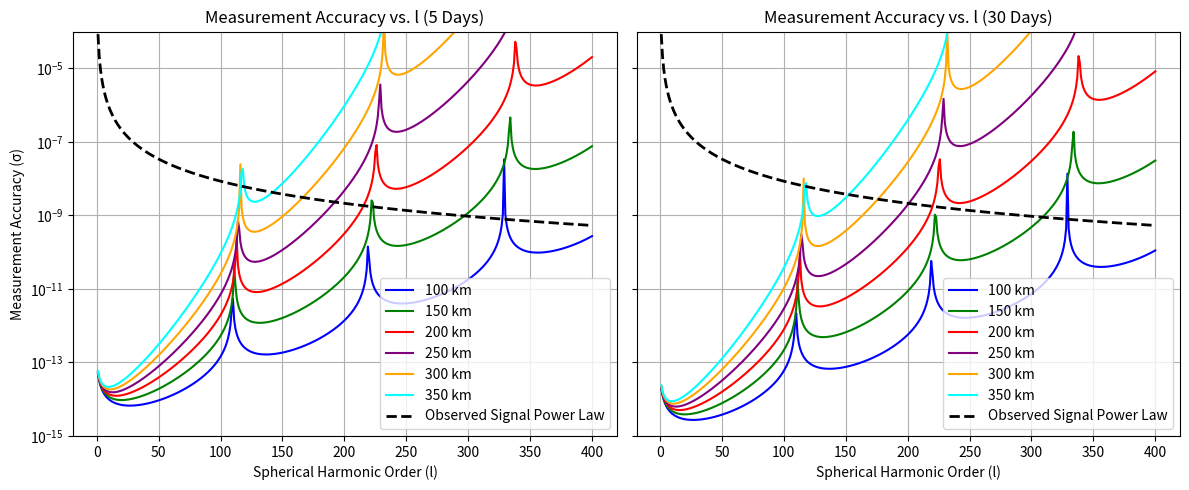
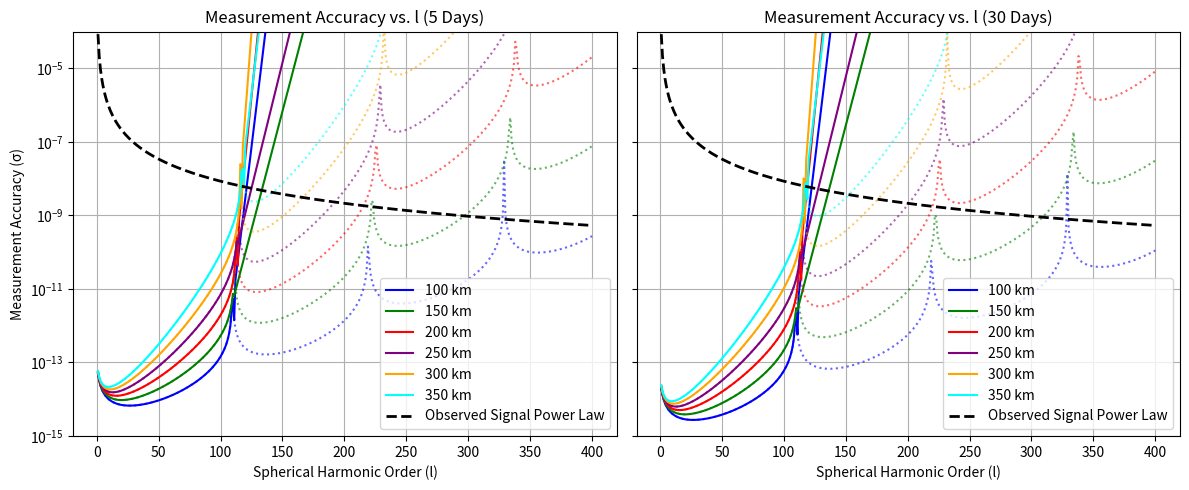
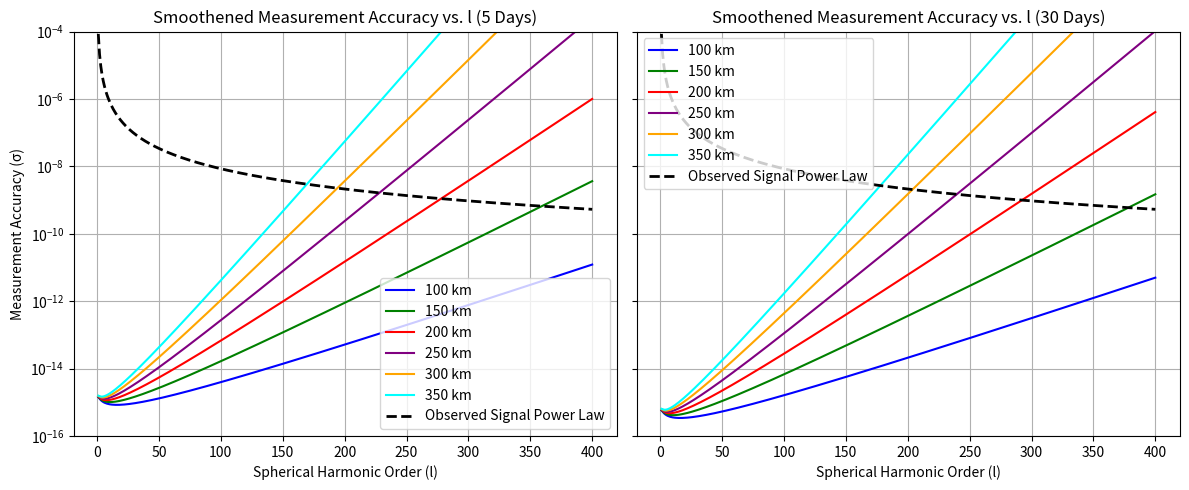
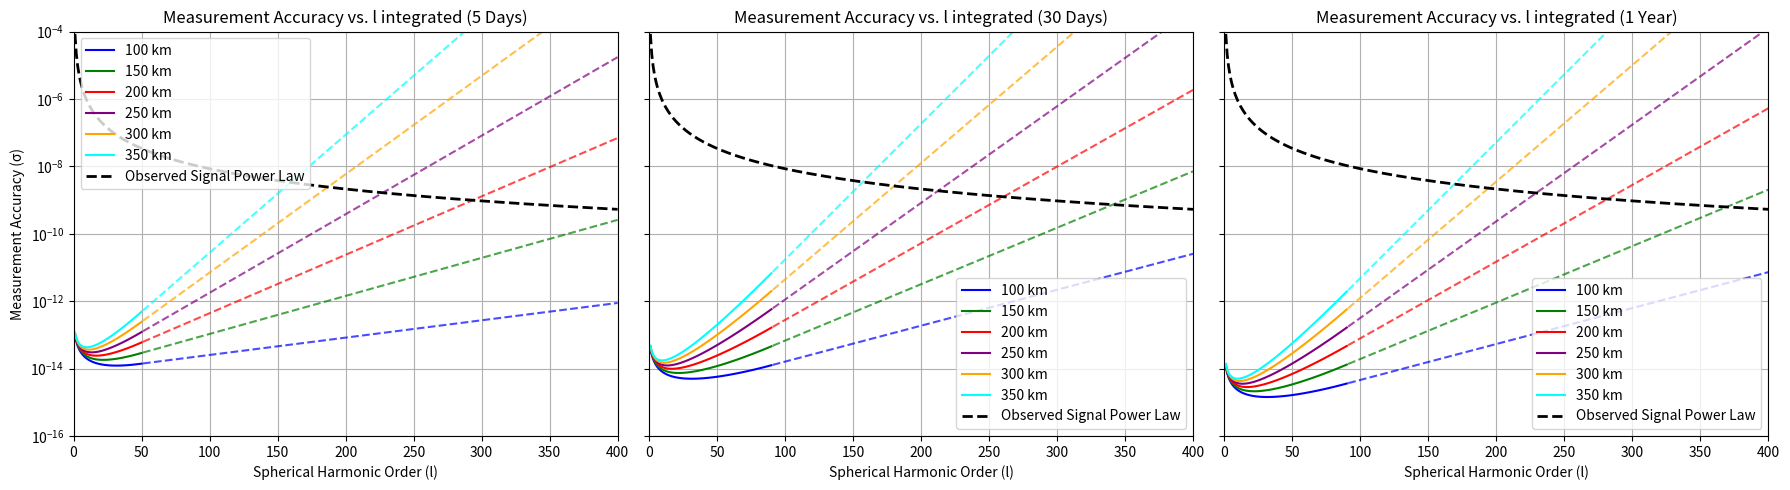
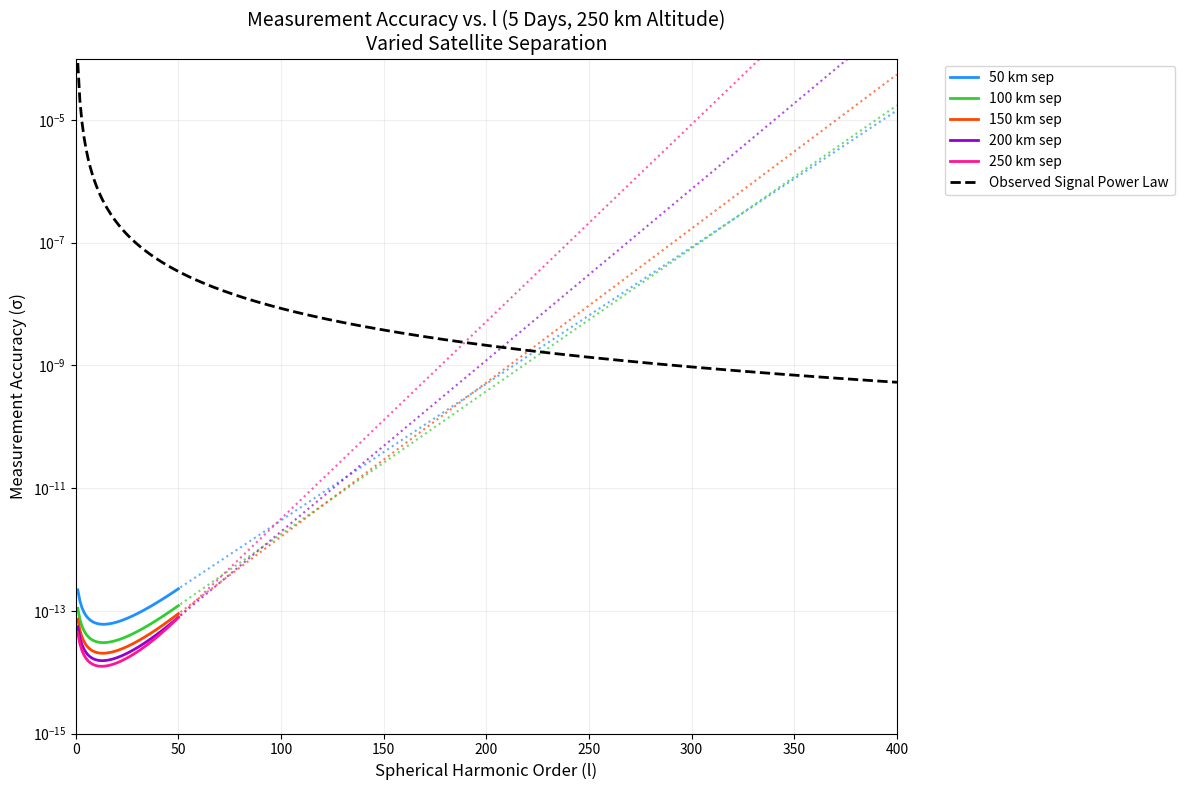

The script that saved these images, in order:
import numpy as np
import matplotlib.pyplot as plt
from scipy.signal import find_peaks
import matplotlib.cm as cm

def plot_sst():
    # Parameters
    h = np.array([100000, 150000, 200000, 250000, 300000, 350000])  # satellite altitudes (m)
    R = 3.3895e6  # Mars radius (m)
    mu = 4.282837e13  # Mars gravitational parameter (m^3/s^2)
    r = R + h
    n = np.sqrt(mu / r**3)

    d_fixed = 200000  # satellite separation (m)
    f = 1  # observation frequency (Hz)

    t_5_days = 5 * 24 * 3600
    t_30_days = 30 * 24 * 3600

    epsilon = 1e-8
    colors = ['b', 'g', 'r', 'purple', 'orange', 'cyan']
    l_range = np.arange(1, 401)

    fig, axs = plt.subplots(1, 2, figsize=(12, 5), sharey=True)
    durations = [(t_5_days, "5 Days", axs[0]), (t_30_days, "30 Days", axs[1])]

    for t, label, ax in durations:
        N = f * t
        for i, height in enumerate(h):
            current_r = R + height
            current_n = n[i]

            gamma = 2 * np.arctan((d_fixed / 2) / current_r)

            # Just compute the altitude lines directly
            with np.errstate(divide='ignore', invalid='ignore'):
                Fl = l_range / (np.sqrt(2 + 4 * l_range + 4 * l_range**2))
                Fl *= (1 / np.abs(np.sin(l_range * gamma / 2) + 1e-10))
            
            # Calculate sigma
            sigma = (epsilon / np.sqrt(N)) * (1 / (current_n * current_r)) * ((current_r / R)**l_range) * Fl

            ax.plot(l_range, sigma, color=colors[i], linestyle='-', label=f'{height/1000:.0f} km')

        # Plot the reference signal power law
        rms_signal = 8.5e-5 / l_range**2
        ax.plot(l_range, rms_signal, 'k--', linewidth=2, label='Observed Signal Power Law')

        ax.set_title(f'Measurement Accuracy vs. l ({label})')
        ax.set_xlabel('Spherical Harmonic Order (l)')
        ax.set_yscale('log')
        ax.set_ylim(bottom=1e-15, top=1e-4)
        ax.grid(True)
        ax.legend()

    axs[0].set_ylabel('Measurement Accuracy (σ)')
    plt.tight_layout()
    plt.show()

# Run the function
plot_sst()

def plot_sst_v2():
    # Parameters
    h = np.array([100000, 150000, 200000, 250000, 300000, 350000])  # satellite altitudes (m)
    R = 3.3895e6  # Mars radius (m)
    mu = 4.282837e13  # Mars gravitational parameter (m^3/s^2)
    r = R + h
    n = np.sqrt(mu / r**3)

    d_fixed = 200000  # satellite separation (m)
    f = 1  # observation frequency (Hz)

    t_5_days = 5 * 24 * 3600
    t_30_days = 30 * 24 * 3600

    epsilon = 1e-8
    colors = ['b', 'g', 'r', 'purple', 'orange', 'cyan']
    l_range = np.arange(1, 401)

    fig, axs = plt.subplots(1, 2, figsize=(12, 5), sharey=True)
    durations = [(t_5_days, "5 Days", axs[0]), (t_30_days, "30 Days", axs[1])]

    for t, label, ax in durations:
        N = f * t
        for i, height in enumerate(h):
            current_r = R + height
            current_n = n[i]

            gamma = 2 * np.arctan((d_fixed / 2) / current_r)

            # Compute raw F_l with possible anomalies
            with np.errstate(divide='ignore', invalid='ignore'):
                Fl_raw = l_range / (np.sqrt(2 + 4 * l_range + 4 * l_range**2))
                Fl_raw *= (1 / np.abs(np.sin(l_range * gamma / 2) + 1e-10))

                def extrapolate_tail(x, y, start_point):
                    fit_x = x[:start_point][-5:]
                    fit_y = y[:start_point][-5:]
                    log_y = np.log(fit_y + 1e-10)
                    coeffs = np.polyfit(fit_x, log_y, 1)
                    tail_x = x[start_point:]
                    tail_y = np.exp(coeffs[1] + coeffs[0] * tail_x)
                    return tail_y

            log_Fl_raw = np.log10(Fl_raw + 1e-20)
            gradient = np.gradient(log_Fl_raw)
            peaks, _ = find_peaks(np.abs(gradient), height=0.3, distance=10)

            if len(peaks) == 0:
                spike_idx = len(Fl_raw)
                Fl_final = Fl_raw
            else:
                spike_idx = peaks[0]
                Fl_valid = Fl_raw[:spike_idx + 1]
                Fl_tail = extrapolate_tail(l_range, Fl_raw, spike_idx)
                Fl_final = np.concatenate([Fl_valid, Fl_tail[1:]])

            # Corrected sigma expressions
            sigma_raw = (epsilon / np.sqrt(N)) * (1 / (current_n * current_r)) * ((current_r / R)**l_range) * Fl_raw
            sigma = (epsilon / np.sqrt(N)) * (1 / (current_n * current_r)) * ((current_r / R)**l_range) * Fl_final

            ax.plot(l_range, sigma, color=colors[i], linestyle='-', label=f'{height/1000:.0f} km')
            ax.plot(l_range, sigma_raw, color=colors[i], linestyle=':', alpha=0.6)  # dotted = original

        rms_signal = 8.5e-5 / l_range**2
        ax.plot(l_range, rms_signal, 'k--', linewidth=2, label='Observed Signal Power Law')

        ax.set_title(f'Measurement Accuracy vs. l ({label})')
        ax.set_xlabel('Spherical Harmonic Order (l)')
        ax.set_yscale('log')
        ax.set_ylim(bottom=1e-15, top=1e-4)
        ax.grid(True)
        ax.legend()

    axs[0].set_ylabel('Measurement Accuracy (σ)')
    plt.tight_layout()
    plt.show()

# Run the function
plot_sst_v2()


def plot_sst_smoothened():
    # Parameters
    h = np.array([100000, 150000, 200000, 250000, 300000, 350000])  # satellite altitudes (m)
    R = 3.3895e6  # Mars radius (m)
    mu = 4.282837e13  # Mars gravitational parameter (m^3/s^2)
    r = R + h
    n = np.sqrt(mu / r**3)

    d_fixed = 200000  # satellite separation (m)
    f = 1  # observation frequency (Hz) 1 measurement per second

    t_5_days = 5 * 24 * 3600
    t_30_days = 30 * 24 * 3600

    epsilon = 1e-8
    colors = ['b', 'g', 'r', 'purple', 'orange', 'cyan']
    l_range = np.arange(1, 401)

    fig, axs = plt.subplots(1, 2, figsize=(12, 5), sharey=True)
    durations = [(t_5_days, "5 Days", axs[0]), (t_30_days, "30 Days", axs[1])]

    for t, label, ax in durations:
        N = f * t
        for i, height in enumerate(h):
            current_r = R + height
            current_n = n[i]

            # SMOOTHENED FILTER
            Fl_smooth = l_range / (np.sqrt(2 + 4 * l_range + 4 * l_range**2)) * (1 / np.sqrt(l_range))

            # Compute sigma using the smoothened filter
            sigma_smooth = (epsilon / np.sqrt(N)) * (1 / (current_n * current_r)) * (current_r / R)**l_range * Fl_smooth

            # Plot
            ax.plot(l_range, sigma_smooth, color=colors[i], linestyle='-', label=f'{height/1000:.0f} km')

        rms_signal = 8.5e-5 / l_range**2
        ax.plot(l_range, rms_signal, 'k--', linewidth=2, label='Observed Signal Power Law')

        ax.set_title(f'Smoothened Measurement Accuracy vs. l ({label})')
        ax.set_xlabel('Spherical Harmonic Order (l)')
        ax.set_yscale('log')
        ax.set_ylim(bottom=1e-16, top=1e-4)
        ax.grid(True)
        ax.legend()

    axs[0].set_ylabel('Measurement Accuracy (σ)')
    plt.tight_layout()
    plt.show()

# Run the smoothened plot function
plot_sst_smoothened()

import numpy as np
import matplotlib.pyplot as plt
from scipy.signal import find_peaks

def plot_sst_v2():
    # Parameters
    h = np.array([100000, 150000, 200000, 250000, 300000, 350000])  # satellite altitudes (m)
    R = 3.3895e6  # Mars radius (m)
    mu = 4.282837e13  # Mars gravitational parameter (m^3/s^2)
    r = R + h
    n = np.sqrt(mu / r**3)

    d_fixed = 100000  # satellite separation (m)
    f = 1  # observation frequency (Hz) 1 measurement per second

    t_5_days = 5 * 24 * 3600
    t_30_days = 30 * 24 * 3600
    t_1_year = 365 * 24 * 3600  # 1 year in seconds

    epsilon = 1e-8
    colors = ['b', 'g', 'r', 'purple', 'orange', 'cyan']
    l_range = np.arange(1, 401)

    fig, axs = plt.subplots(1, 3, figsize=(18, 5), sharey=True)
    durations = [
        (t_5_days, "5 Days", axs[0], 50),
        (t_30_days, "30 Days", axs[1], 90),
        (t_1_year, "1 Year", axs[2], 90)
    ]

    for t, label, ax, l_max_compute in durations:
        N = f * t
        for i, height in enumerate(h):
            current_r = R + height
            current_n = n[i]

            gamma = 2 * np.arctan((d_fixed/2)/current_r)

            # Truncate or compute only up to max degree
            current_l_range = l_range[:l_max_compute]

            with np.errstate(divide='ignore', invalid='ignore'):
                Fl_raw = current_l_range / (np.sqrt(2 + 4 * current_l_range + 4 * current_l_range**2))
                Fl_raw *= (1 / np.abs(np.sin(current_l_range * gamma / 2) + 1e-10))

            # Compute sigma for the specific duration
            if label == "1 Year":
                # Adjust sigma based on longer observation time and scaling
                sigma = (epsilon / np.sqrt(f * t_1_year)) * (1 / (current_n * current_r)) * (current_r / R)**current_l_range * Fl_raw
            else:
                # Compute sigma for 5-day and 30-day solutions
                sigma = (epsilon / np.sqrt(N)) * (1 / (current_n * current_r)) * (current_r / R)**current_l_range * Fl_raw

            # Prepare full sigma with exponential extrapolation
            full_sigma = np.zeros(len(l_range))
            full_sigma[:len(sigma)] = sigma
            
            # Exponential extrapolation for the rest of the range
            if len(sigma) > 1:
                # Compute the growth rate from the last few computed points
                last_segment = sigma[-5:]
                log_last_segment = np.log(last_segment)
                growth_rate = np.polyfit(current_l_range[-5:], log_last_segment, 1)[0]
                
                # Extrapolate with this growth rate
                extrapolation_start = len(sigma)
                extrapolation_x = l_range[extrapolation_start:] - l_range[extrapolation_start-1]
                full_sigma[extrapolation_start:] = sigma[-1] * np.exp(growth_rate * extrapolation_x)

            # Plot full line up to computed points
            ax.plot(l_range[:l_max_compute], full_sigma[:l_max_compute], 
                    color=colors[i], linestyle='-', label=f'{height/1000:.0f} km')
            
            # Plot dashed extrapolation for the rest
            ax.plot(l_range[l_max_compute:], full_sigma[l_max_compute:], 
                    color=colors[i], linestyle='--', alpha=0.7)

        # Add RMS signal power law
        rms_signal = 8.5e-5 / l_range**2
        ax.plot(l_range, rms_signal, 'k--', linewidth=2, label='Observed Signal Power Law')

        ax.set_title(f'Measurement Accuracy vs. l integrated ({label})')
        ax.set_xlabel('Spherical Harmonic Order (l)')
        ax.set_yscale('log')
        ax.set_ylim(bottom=1e-16, top=1e-4)
        ax.set_xlim(0, 400)
        ax.grid(True)
        ax.legend()

    axs[0].set_ylabel('Measurement Accuracy (σ)')
    plt.tight_layout()
    plt.show()

# Run the function
plot_sst_v2()

def plot_sst_dist_satellites():
   # Parameters
    R = 3.3895e6  # Mars radius (m)
    mu = 4.282837e13  # Mars gravitational parameter (m^3/s^2)

    # Parameters for separation investigation
    height = 250000  # satellite altitude (m)
    d_values = np.array([50000, 100000, 150000, 200000, 250000])  # satellite separations (m)

    f = 1  # observation frequency (Hz) 1 measurement per second
    t_5_days = 5 * 24 * 3600

    epsilon = 1e-8
    l_range = np.arange(1, 401)
    l_max_compute = 50

    # Create figure 
    plt.figure(figsize=(12, 8))
    
    # Use a more distinct color palette
    colors = [
        '#1E90FF',  # Dodger Blue
        '#32CD32',  # Lime Green
        '#FF4500',  # Orange Red
        '#9400D3',  # Violet
        '#FF1493'   # Deep Pink
    ]

    for j, d_fixed in enumerate(d_values):
        current_r = R + height
        n = np.sqrt(mu / current_r**3)

        gamma = 2 * np.arctan((d_fixed/2)/current_r)

        # Truncate or compute only up to max degree
        current_l_range = l_range[:l_max_compute]

        with np.errstate(divide='ignore', invalid='ignore'):
            Fl_raw = current_l_range / (np.sqrt(2 + 4 * current_l_range + 4 * current_l_range**2))
            Fl_raw *= (1 / np.abs(np.sin(current_l_range * gamma / 2) + 1e-10))

        # Compute sigma for 5-day solutions
        sigma = (epsilon / np.sqrt(f * t_5_days)) * (1 / (n * current_r)) * (current_r / R)**current_l_range * Fl_raw

        # Prepare full sigma with exponential extrapolation
        full_sigma = np.zeros(len(l_range))
        full_sigma[:len(sigma)] = sigma
        
        # Exponential extrapolation for the rest of the range
        if len(sigma) > 1:
            # Compute the growth rate from the last few computed points
            last_segment = sigma[-5:]
            log_last_segment = np.log(last_segment)
            growth_rate = np.polyfit(current_l_range[-5:], log_last_segment, 1)[0]
            
            # Extrapolate with this growth rate
            extrapolation_start = len(sigma)
            extrapolation_x = l_range[extrapolation_start:] - l_range[extrapolation_start-1]
            full_sigma[extrapolation_start:] = sigma[-1] * np.exp(growth_rate * extrapolation_x)

        # Plot full line up to computed points
        plt.plot(l_range[:l_max_compute], full_sigma[:l_max_compute], 
                color=colors[j], linestyle='-', linewidth=2,
                label=f'{d_fixed/1000:.0f} km sep')
        
        # Plot dashed extrapolation for the rest
        plt.plot(l_range[l_max_compute:], full_sigma[l_max_compute:], 
                color=colors[j], linestyle=':', alpha=0.7, linewidth=1.5)

    # Add RMS signal power law
    rms_signal = 8.5e-5 / l_range**2
    plt.plot(l_range, rms_signal, 'k--', linewidth=2, label='Observed Signal Power Law')

    plt.title('Measurement Accuracy vs. l (5 Days, 250 km Altitude)\nVaried Satellite Separation', fontsize=14)
    plt.xlabel('Spherical Harmonic Order (l)', fontsize=12)
    plt.ylabel('Measurement Accuracy (σ)', fontsize=12)
    plt.yscale('log')
    plt.ylim(bottom=1e-15, top=1e-4)
    plt.xlim(0, 400)
    plt.grid(True, which="both", ls="-", alpha=0.2)
    plt.legend(bbox_to_anchor=(1.05, 1), loc='upper left')

    plt.tight_layout()
    plt.show()

# Run the function
plot_sst_dist_satellites()